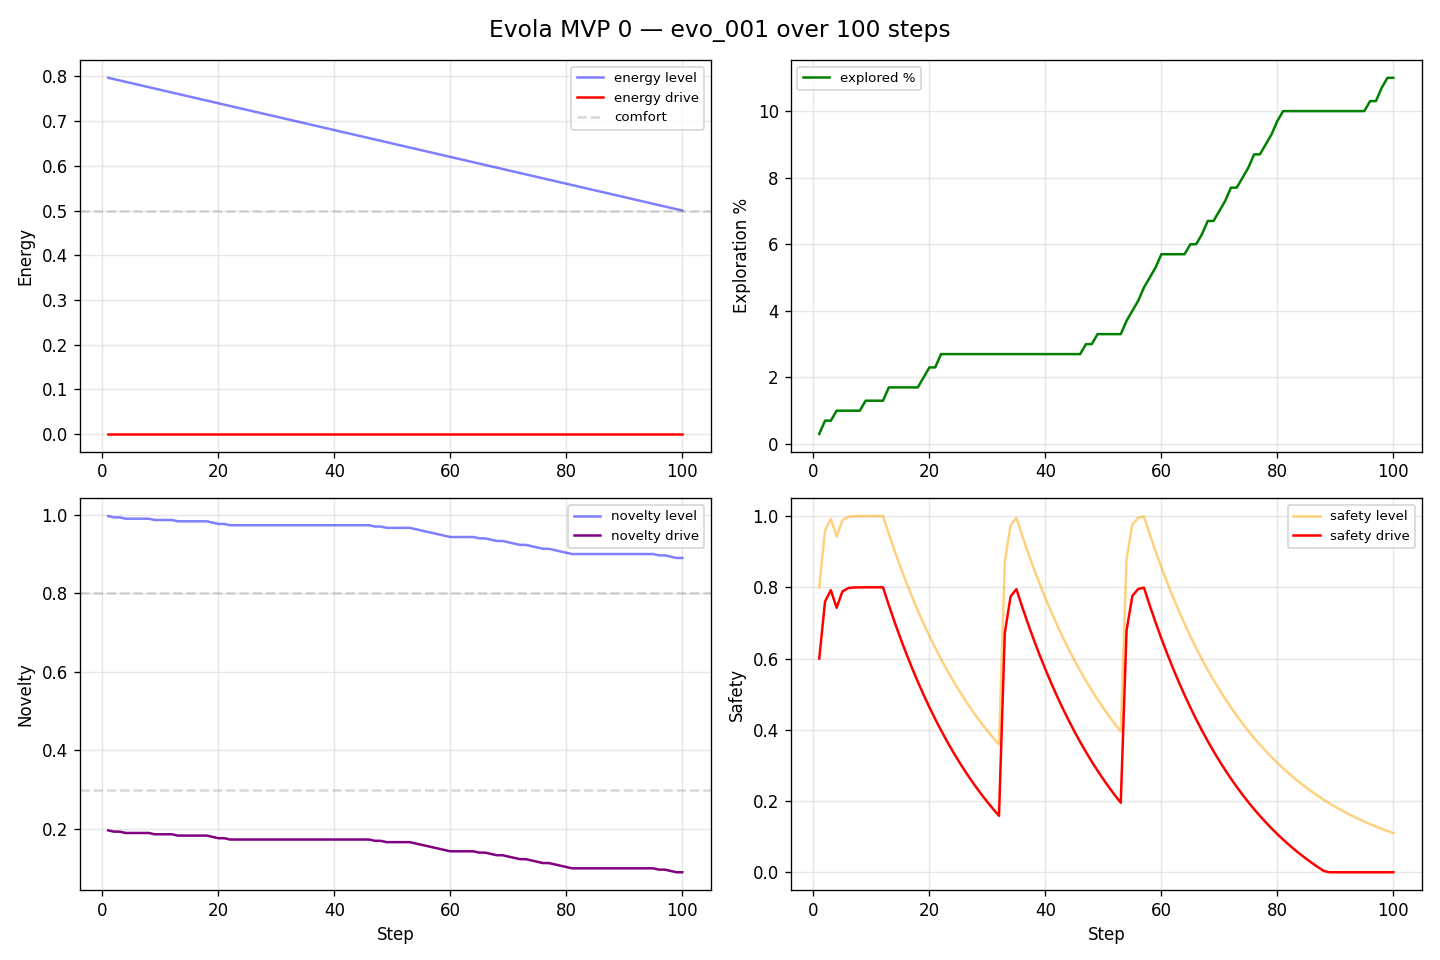

The data file committed next to this chart (first rows):
step, energy, energy_drive, novelty, novelty_drive, safety, safety_drive, visited, exploration_pct
1, 0.797, 0.0, 0.9967, 0.1967, 0.8, 0.6, 1, 0.3
2, 0.794, 0.0, 0.9933, 0.1933, 0.96, 0.76, 2, 0.7
3, 0.791, 0.0, 0.9933, 0.1933, 0.992, 0.792, 2, 0.7
4, 0.788, 0.0, 0.99, 0.19, 0.9424, 0.7424, 3, 1.0
5, 0.785, 0.0, 0.99, 0.19, 0.9885, 0.7885, 3, 1.0
6, 0.782, 0.0, 0.99, 0.19, 0.9977, 0.7977, 3, 1.0
7, 0.779, 0.0, 0.99, 0.19, 0.9995, 0.7995, 3, 1.0
8, 0.776, 0.0, 0.99, 0.19, 0.9999, 0.7999, 3, 1.0
9, 0.773, 0.0, 0.9867, 0.1867, 1, 0.8, 4, 1.3
10, 0.77, 0.0, 0.9867, 0.1867, 1, 0.8, 4, 1.3
11, 0.767, 0.0, 0.9867, 0.1867, 1, 0.8, 4, 1.3
12, 0.764, 0.0, 0.9867, 0.1867, 1, 0.8, 4, 1.3
13, 0.761, 0.0, 0.9833, 0.1833, 0.95, 0.75, 5, 1.7
14, 0.758, 0.0, 0.9833, 0.1833, 0.9025, 0.7025, 5, 1.7
15, 0.755, 0.0, 0.9833, 0.1833, 0.8574, 0.6574, 5, 1.7
16, 0.752, 0.0, 0.9833, 0.1833, 0.8145, 0.6145, 5, 1.7
17, 0.749, 0.0, 0.9833, 0.1833, 0.7738, 0.5738, 5, 1.7
18, 0.746, 0.0, 0.9833, 0.1833, 0.7351, 0.5351, 5, 1.7
19, 0.743, 0.0, 0.98, 0.18, 0.6983, 0.4983, 6, 2.0
20, 0.74, 0.0, 0.9767, 0.1767, 0.6634, 0.4634, 7, 2.3
21, 0.737, 0.0, 0.9767, 0.1767, 0.6302, 0.4302, 7, 2.3
22, 0.734, 0.0, 0.9733, 0.1733, 0.5987, 0.3987, 8, 2.7
23, 0.731, 0.0, 0.9733, 0.1733, 0.5688, 0.3688, 8, 2.7
24, 0.728, 0.0, 0.9733, 0.1733, 0.5404, 0.3404, 8, 2.7
25, 0.725, 0.0, 0.9733, 0.1733, 0.5133, 0.3133, 8, 2.7
26, 0.722, 0.0, 0.9733, 0.1733, 0.4877, 0.2877, 8, 2.7
27, 0.719, 0.0, 0.9733, 0.1733, 0.4633, 0.2633, 8, 2.7
28, 0.716, 0.0, 0.9733, 0.1733, 0.4401, 0.2401, 8, 2.7
29, 0.713, 0.0, 0.9733, 0.1733, 0.4181, 0.2181, 8, 2.7
30, 0.71, 0.0, 0.9733, 0.1733, 0.3972, 0.1972, 8, 2.7
31, 0.707, 0.0, 0.9733, 0.1733, 0.3774, 0.1774, 8, 2.7
32, 0.704, 0.0, 0.9733, 0.1733, 0.3585, 0.1585, 8, 2.7
33, 0.701, 0.0, 0.9733, 0.1733, 0.8717, 0.6717, 8, 2.7
34, 0.698, 0.0, 0.9733, 0.1733, 0.9743, 0.7743, 8, 2.7
35, 0.695, 0.0, 0.9733, 0.1733, 0.9949, 0.7949, 8, 2.7
36, 0.692, 0.0, 0.9733, 0.1733, 0.9451, 0.7451, 8, 2.7
37, 0.689, 0.0, 0.9733, 0.1733, 0.8979, 0.6979, 8, 2.7
38, 0.686, 0.0, 0.9733, 0.1733, 0.853, 0.653, 8, 2.7
39, 0.683, 0.0, 0.9733, 0.1733, 0.8103, 0.6103, 8, 2.7
40, 0.68, 0.0, 0.9733, 0.1733, 0.7698, 0.5698, 8, 2.7
41, 0.677, 0.0, 0.9733, 0.1733, 0.7313, 0.5313, 8, 2.7
42, 0.674, 0.0, 0.9733, 0.1733, 0.6948, 0.4948, 8, 2.7
43, 0.671, 0.0, 0.9733, 0.1733, 0.66, 0.46, 8, 2.7
44, 0.668, 0.0, 0.9733, 0.1733, 0.627, 0.427, 8, 2.7
45, 0.665, 0.0, 0.9733, 0.1733, 0.5957, 0.3957, 8, 2.7
46, 0.662, 0.0, 0.9733, 0.1733, 0.5659, 0.3659, 8, 2.7
47, 0.659, 0.0, 0.97, 0.17, 0.5376, 0.3376, 9, 3.0
48, 0.656, 0.0, 0.97, 0.17, 0.5107, 0.3107, 9, 3.0
49, 0.653, 0.0, 0.9667, 0.1667, 0.4852, 0.2852, 10, 3.3
50, 0.65, 0.0, 0.9667, 0.1667, 0.4609, 0.2609, 10, 3.3
51, 0.647, 0.0, 0.9667, 0.1667, 0.4379, 0.2379, 10, 3.3
52, 0.644, 0.0, 0.9667, 0.1667, 0.416, 0.216, 10, 3.3
53, 0.641, 0.0, 0.9667, 0.1667, 0.3952, 0.1952, 10, 3.3
54, 0.638, 0.0, 0.9633, 0.1633, 0.879, 0.679, 11, 3.7
55, 0.635, 0.0, 0.96, 0.16, 0.9758, 0.7758, 12, 4.0
56, 0.632, 0.0, 0.9567, 0.1567, 0.9952, 0.7952, 13, 4.3
57, 0.629, 0.0, 0.9533, 0.1533, 0.999, 0.799, 14, 4.7
58, 0.626, 0.0, 0.95, 0.15, 0.9491, 0.7491, 15, 5.0
59, 0.623, 0.0, 0.9467, 0.1467, 0.9016, 0.7016, 16, 5.3
60, 0.62, 0.0, 0.9433, 0.1433, 0.8565, 0.6565, 17, 5.7
... 40 more rows
